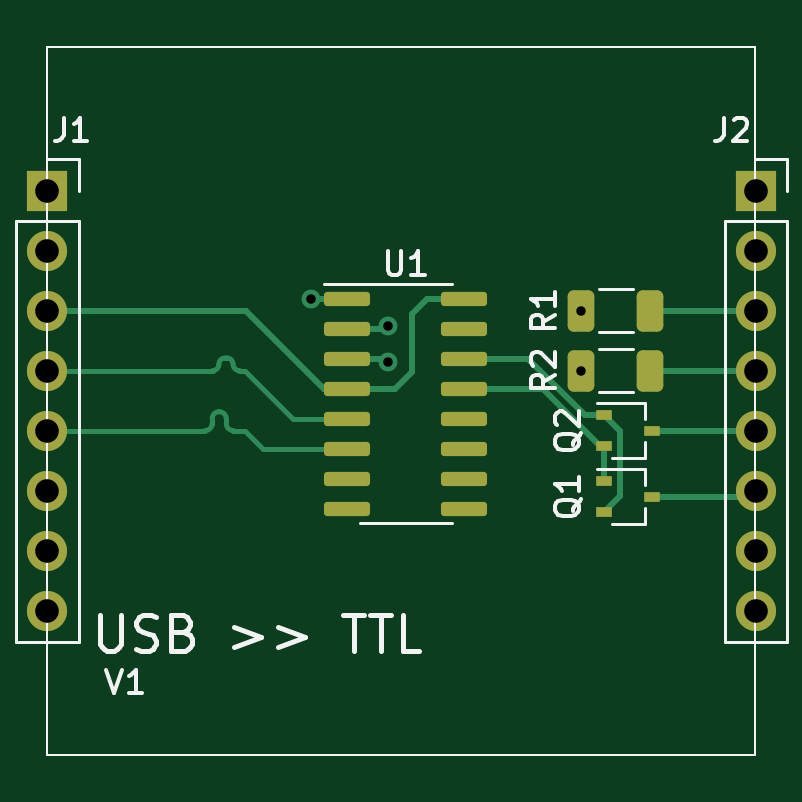
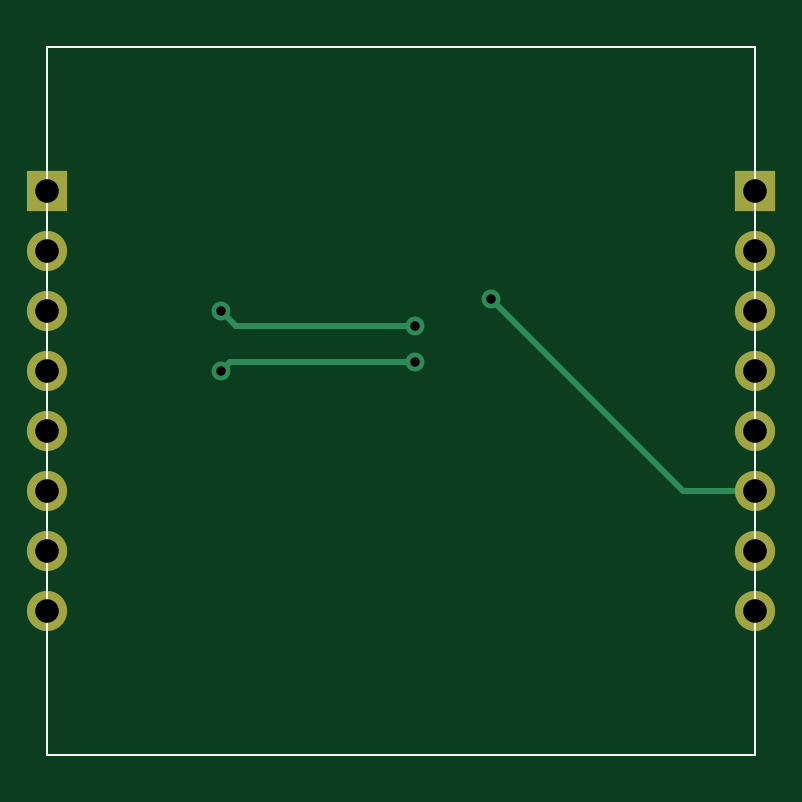
Circuit board: 10 layer files. Board 30.0 x 30.0 mm.
- bottom_copper: USB-TTL-CuBottom.gbr (2773 bytes)
- top_copper: USB-TTL-CuTop.gbr (8271 bytes)
- outline: USB-TTL-EdgeCuts.gbr (768 bytes)
- bottom_mask: USB-TTL-MaskBottom.gbr (1344 bytes)
- top_mask: USB-TTL-MaskTop.gbr (2942 bytes)
- paste: USB-TTL-PasteBottom.gbr (801 bytes)
- paste: USB-TTL-PasteTop.gbr (2394 bytes)
- bottom_silk: USB-TTL-SilkBottom.gbr (802 bytes)
- top_silk: USB-TTL-SilkTop.gbr (8388 bytes)
- drill: USB-TTL.drl (779 bytes)

=== bottom_copper: USB-TTL-CuBottom.gbr ===
G04 #@! TF.GenerationSoftware,KiCad,Pcbnew,(5.99.0-11522-g728b160719)*
G04 #@! TF.CreationDate,2021-07-25T14:13:55+10:00*
G04 #@! TF.ProjectId,USB-TTL,5553422d-5454-44c2-9e6b-696361645f70,rev?*
G04 #@! TF.SameCoordinates,Original*
G04 #@! TF.FileFunction,Copper,L2,Bot*
G04 #@! TF.FilePolarity,Positive*
%FSLAX46Y46*%
G04 Gerber Fmt 4.6, Leading zero omitted, Abs format (unit mm)*
G04 Created by KiCad (PCBNEW (5.99.0-11522-g728b160719)) date 2021-07-25 14:13:55*
%MOMM*%
%LPD*%
G01*
G04 APERTURE LIST*
G04 #@! TA.AperFunction,Profile*
%ADD10C,0.100000*%
G04 #@! TD*
G04 #@! TA.AperFunction,ComponentPad*
%ADD11R,1.700000X1.700000*%
G04 #@! TD*
G04 #@! TA.AperFunction,ComponentPad*
%ADD12O,1.700000X1.700000*%
G04 #@! TD*
G04 #@! TA.AperFunction,ViaPad*
%ADD13C,0.800000*%
G04 #@! TD*
G04 #@! TA.AperFunction,Conductor*
%ADD14C,0.250000*%
G04 #@! TD*
G04 APERTURE END LIST*
D10*
X129540000Y-78740000D02*
X159512000Y-78740000D01*
X159512000Y-78740000D02*
X159512000Y-108712000D01*
X159512000Y-108712000D02*
X129540000Y-108712000D01*
X129540000Y-108712000D02*
X129540000Y-78740000D01*
D11*
G04 #@! TO.P,J1,1,Pin_1*
G04 #@! TO.N,N/C*
X129540000Y-84836000D03*
D12*
G04 #@! TO.P,J1,2,Pin_2*
X129540000Y-87376000D03*
G04 #@! TO.P,J1,3,Pin_3*
G04 #@! TO.N,+3V3*
X129540000Y-89916000D03*
G04 #@! TO.P,J1,4,Pin_4*
G04 #@! TO.N,USB D+*
X129540000Y-92456000D03*
G04 #@! TO.P,J1,5,Pin_5*
G04 #@! TO.N,USB D-*
X129540000Y-94996000D03*
G04 #@! TO.P,J1,6,Pin_6*
G04 #@! TO.N,GND*
X129540000Y-97536000D03*
G04 #@! TO.P,J1,7,Pin_7*
G04 #@! TO.N,N/C*
X129540000Y-100076000D03*
G04 #@! TO.P,J1,8,Pin_8*
X129540000Y-102616000D03*
G04 #@! TD*
D11*
G04 #@! TO.P,J2,1,Pin_1*
G04 #@! TO.N,N/C*
X159537000Y-84836000D03*
D12*
G04 #@! TO.P,J2,2,Pin_2*
X159537000Y-87376000D03*
G04 #@! TO.P,J2,3,Pin_3*
G04 #@! TO.N,TTL TX*
X159537000Y-89916000D03*
G04 #@! TO.P,J2,4,Pin_4*
G04 #@! TO.N,TTL RX*
X159537000Y-92456000D03*
G04 #@! TO.P,J2,5,Pin_5*
G04 #@! TO.N,IO0*
X159537000Y-94996000D03*
G04 #@! TO.P,J2,6,Pin_6*
G04 #@! TO.N,EN*
X159537000Y-97536000D03*
G04 #@! TO.P,J2,7,Pin_7*
G04 #@! TO.N,N/C*
X159537000Y-100076000D03*
G04 #@! TO.P,J2,8,Pin_8*
X159537000Y-102616000D03*
G04 #@! TD*
D13*
G04 #@! TO.N,GND*
X140716000Y-89408000D03*
G04 #@! TO.N,Net-(R1-Pad1)*
X143953000Y-90551000D03*
X152146000Y-89916000D03*
G04 #@! TO.N,Net-(R2-Pad1)*
X152146000Y-92456000D03*
X143953000Y-92075000D03*
G04 #@! TD*
D14*
G04 #@! TO.N,GND*
X132588000Y-97536000D02*
X129665020Y-97536000D01*
X140716000Y-89408000D02*
X132588000Y-97536000D01*
G04 #@! TO.N,Net-(R1-Pad1)*
X151511000Y-90551000D02*
X152146000Y-89916000D01*
X143953000Y-90551000D02*
X151511000Y-90551000D01*
G04 #@! TO.N,Net-(R2-Pad1)*
X151765000Y-92075000D02*
X152146000Y-92456000D01*
X143953000Y-92075000D02*
X151765000Y-92075000D01*
G04 #@! TD*
M02*

=== top_copper: USB-TTL-CuTop.gbr (8271 bytes, source omitted) ===
=== outline: USB-TTL-EdgeCuts.gbr ===
G04 #@! TF.GenerationSoftware,KiCad,Pcbnew,(5.99.0-11522-g728b160719)*
G04 #@! TF.CreationDate,2021-07-25T14:13:55+10:00*
G04 #@! TF.ProjectId,USB-TTL,5553422d-5454-44c2-9e6b-696361645f70,rev?*
G04 #@! TF.SameCoordinates,Original*
G04 #@! TF.FileFunction,Profile,NP*
%FSLAX46Y46*%
G04 Gerber Fmt 4.6, Leading zero omitted, Abs format (unit mm)*
G04 Created by KiCad (PCBNEW (5.99.0-11522-g728b160719)) date 2021-07-25 14:13:55*
%MOMM*%
%LPD*%
G01*
G04 APERTURE LIST*
G04 #@! TA.AperFunction,Profile*
%ADD10C,0.100000*%
G04 #@! TD*
G04 APERTURE END LIST*
D10*
X129540000Y-78740000D02*
X159512000Y-78740000D01*
X159512000Y-78740000D02*
X159512000Y-108712000D01*
X159512000Y-108712000D02*
X129540000Y-108712000D01*
X129540000Y-108712000D02*
X129540000Y-78740000D01*
M02*

=== bottom_mask: USB-TTL-MaskBottom.gbr ===
G04 #@! TF.GenerationSoftware,KiCad,Pcbnew,(5.99.0-11522-g728b160719)*
G04 #@! TF.CreationDate,2021-07-25T14:13:55+10:00*
G04 #@! TF.ProjectId,USB-TTL,5553422d-5454-44c2-9e6b-696361645f70,rev?*
G04 #@! TF.SameCoordinates,Original*
G04 #@! TF.FileFunction,Soldermask,Bot*
G04 #@! TF.FilePolarity,Negative*
%FSLAX46Y46*%
G04 Gerber Fmt 4.6, Leading zero omitted, Abs format (unit mm)*
G04 Created by KiCad (PCBNEW (5.99.0-11522-g728b160719)) date 2021-07-25 14:13:55*
%MOMM*%
%LPD*%
G01*
G04 APERTURE LIST*
G04 #@! TA.AperFunction,Profile*
%ADD10C,0.100000*%
G04 #@! TD*
%ADD11R,1.700000X1.700000*%
%ADD12O,1.700000X1.700000*%
G04 APERTURE END LIST*
D10*
X129540000Y-78740000D02*
X159512000Y-78740000D01*
X159512000Y-78740000D02*
X159512000Y-108712000D01*
X159512000Y-108712000D02*
X129540000Y-108712000D01*
X129540000Y-108712000D02*
X129540000Y-78740000D01*
D11*
G04 #@! TO.C,J1*
X129540000Y-84836000D03*
D12*
X129540000Y-87376000D03*
X129540000Y-89916000D03*
X129540000Y-92456000D03*
X129540000Y-94996000D03*
X129540000Y-97536000D03*
X129540000Y-100076000D03*
X129540000Y-102616000D03*
G04 #@! TD*
D11*
G04 #@! TO.C,J2*
X159537000Y-84836000D03*
D12*
X159537000Y-87376000D03*
X159537000Y-89916000D03*
X159537000Y-92456000D03*
X159537000Y-94996000D03*
X159537000Y-97536000D03*
X159537000Y-100076000D03*
X159537000Y-102616000D03*
G04 #@! TD*
M02*

=== top_mask: USB-TTL-MaskTop.gbr (2942 bytes, source withheld) ===
=== paste: USB-TTL-PasteBottom.gbr ===
G04 #@! TF.GenerationSoftware,KiCad,Pcbnew,(5.99.0-11522-g728b160719)*
G04 #@! TF.CreationDate,2021-07-25T14:13:55+10:00*
G04 #@! TF.ProjectId,USB-TTL,5553422d-5454-44c2-9e6b-696361645f70,rev?*
G04 #@! TF.SameCoordinates,Original*
G04 #@! TF.FileFunction,Paste,Bot*
G04 #@! TF.FilePolarity,Positive*
%FSLAX46Y46*%
G04 Gerber Fmt 4.6, Leading zero omitted, Abs format (unit mm)*
G04 Created by KiCad (PCBNEW (5.99.0-11522-g728b160719)) date 2021-07-25 14:13:55*
%MOMM*%
%LPD*%
G01*
G04 APERTURE LIST*
G04 #@! TA.AperFunction,Profile*
%ADD10C,0.100000*%
G04 #@! TD*
G04 APERTURE END LIST*
D10*
X129540000Y-78740000D02*
X159512000Y-78740000D01*
X159512000Y-78740000D02*
X159512000Y-108712000D01*
X159512000Y-108712000D02*
X129540000Y-108712000D01*
X129540000Y-108712000D02*
X129540000Y-78740000D01*
M02*

=== paste: USB-TTL-PasteTop.gbr (2394 bytes, source withheld) ===
=== bottom_silk: USB-TTL-SilkBottom.gbr ===
G04 #@! TF.GenerationSoftware,KiCad,Pcbnew,(5.99.0-11522-g728b160719)*
G04 #@! TF.CreationDate,2021-07-25T14:13:55+10:00*
G04 #@! TF.ProjectId,USB-TTL,5553422d-5454-44c2-9e6b-696361645f70,rev?*
G04 #@! TF.SameCoordinates,Original*
G04 #@! TF.FileFunction,Legend,Bot*
G04 #@! TF.FilePolarity,Positive*
%FSLAX46Y46*%
G04 Gerber Fmt 4.6, Leading zero omitted, Abs format (unit mm)*
G04 Created by KiCad (PCBNEW (5.99.0-11522-g728b160719)) date 2021-07-25 14:13:55*
%MOMM*%
%LPD*%
G01*
G04 APERTURE LIST*
G04 #@! TA.AperFunction,Profile*
%ADD10C,0.100000*%
G04 #@! TD*
G04 APERTURE END LIST*
D10*
X129540000Y-78740000D02*
X159512000Y-78740000D01*
X159512000Y-78740000D02*
X159512000Y-108712000D01*
X159512000Y-108712000D02*
X129540000Y-108712000D01*
X129540000Y-108712000D02*
X129540000Y-78740000D01*
M02*

=== top_silk: USB-TTL-SilkTop.gbr (8388 bytes, source omitted) ===
=== drill: USB-TTL.drl ===
M48
; DRILL file {KiCad (5.99.0-11522-g728b160719)} date Sun Jul 25 14:13:55 2021
; FORMAT={-:-/ absolute / metric / decimal}
; #@! TF.CreationDate,2021-07-25T14:13:55+10:00
; #@! TF.GenerationSoftware,Kicad,Pcbnew,(5.99.0-11522-g728b160719)
; #@! TF.FileFunction,MixedPlating,1,2
FMAT,2
METRIC
; #@! TA.AperFunction,Plated,PTH,ViaDrill
T1C0.400
; #@! TA.AperFunction,Plated,PTH,ComponentDrill
T2C1.000
%
G90
G05
T1
X140.716Y-89.408
X143.953Y-90.551
X143.953Y-92.075
X152.146Y-89.916
X152.146Y-92.456
T2
X129.54Y-84.836
X129.54Y-87.376
X129.54Y-89.916
X129.54Y-92.456
X129.54Y-94.996
X129.54Y-97.536
X129.54Y-100.076
X129.54Y-102.616
X159.537Y-84.836
X159.537Y-87.376
X159.537Y-89.916
X159.537Y-92.456
X159.537Y-94.996
X159.537Y-97.536
X159.537Y-100.076
X159.537Y-102.616
T0
M30

